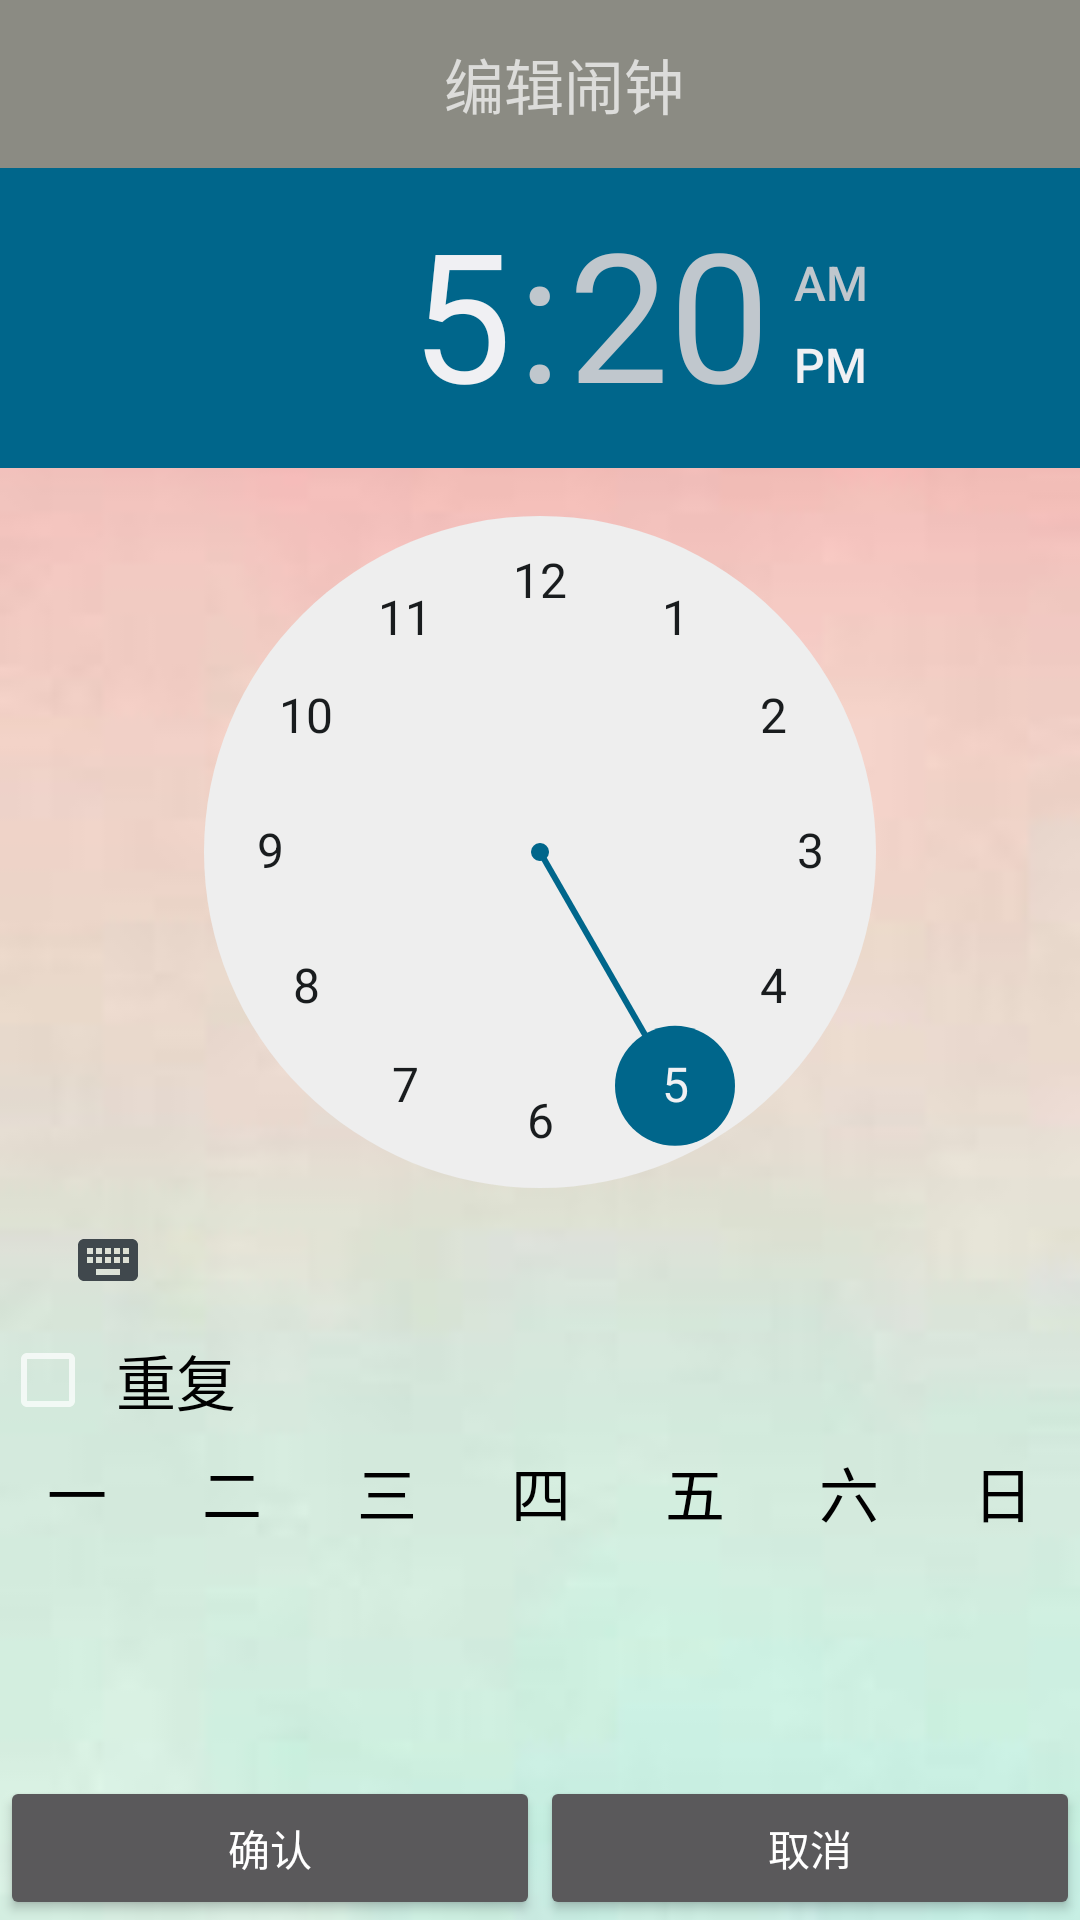

Produce the Android XML layout that renders to this screen, including the resource entries it uses.
<!-- AndroidManifest.xml: application theme Theme.AppCompat.NoActionBar -->
<!-- res/layout/set_alarm.xml -->
<?xml version="1.0" encoding="utf-8"?>
<LinearLayout xmlns:android="http://schemas.android.com/apk/res/android"
              xmlns:app="http://schemas.android.com/apk/res-auto"
              android:layout_width="match_parent"
              android:layout_height="match_parent"
              android:orientation="vertical"
              android:background="@drawable/bg">

    <android.support.v7.widget.Toolbar android:id="@+id/set_alarm_toolbar"
                                       xmlns:android="http://schemas.android.com/apk/res/android"
                                       xmlns:app="http://schemas.android.com/apk/res-auto"
                                       android:layout_width="match_parent"
                                       android:layout_height="wrap_content"
                                        android:background="@color/myToolbar">

        <TextView
            android:layout_width="match_parent"
            android:layout_height="wrap_content"
            android:text="编辑闹钟"
            android:textAlignment="center"
            android:textSize="20sp"/>

    </android.support.v7.widget.Toolbar>

    
    
    
    
    

    
    
    
    
    

    
    
    
    
    
    
    <TimePicker
        android:theme="@style/myPickerTheme"
        android:id="@+id/set_alarm_time_picker"
        android:layout_width="match_parent"
        android:layout_height="wrap_content">
    </TimePicker>

    <CheckBox
        android:id="@+id/set_alarm_check"
        android:layout_width="wrap_content"
        android:layout_height="wrap_content"
        android:paddingLeft="20px"
        android:text="重复"
        android:textSize="20sp"
        android:textColor="@color/myBlack" />

    <LinearLayout
        android:layout_width="match_parent"
        android:layout_height="wrap_content"
        android:paddingTop="20px">

        <TextView
            android:id="@+id/set_alarm_Mon"
            android:layout_width="match_parent"
            android:layout_height="wrap_content"
            android:layout_weight="1"
            android:text="一"
            android:textAlignment="center"
            android:textSize="20sp"
            android:textColor="@color/myBlack"/>

        <TextView
            android:id="@+id/set_alarm_Tue"
            android:layout_width="match_parent"
            android:layout_height="wrap_content"
            android:layout_weight="1"
            android:text="二"
            android:textAlignment="center"
            android:textSize="20sp"
            android:textColor="@color/myBlack"/>

        <TextView
            android:id="@+id/set_alarm_Wed"
            android:layout_width="match_parent"
            android:layout_height="wrap_content"
            android:layout_weight="1"
            android:text="三"
            android:textAlignment="center"
            android:textSize="20sp"
            android:textColor="@color/myBlack"/>

        <TextView
            android:id="@+id/set_alarm_Thu"
            android:layout_width="match_parent"
            android:layout_height="wrap_content"
            android:layout_weight="1"
            android:text="四"
            android:textAlignment="center"
            android:textSize="20sp"
            android:textColor="@color/myBlack"/>

        <TextView
            android:id="@+id/set_alarm_Fri"
            android:layout_width="match_parent"
            android:layout_height="wrap_content"
            android:layout_weight="1"
            android:text="五"
            android:textAlignment="center"
            android:textSize="20sp"
            android:textColor="@color/myBlack"/>

        <TextView
            android:id="@+id/set_alarm_Sat"
            android:layout_width="match_parent"
            android:layout_height="wrap_content"
            android:layout_weight="1"
            android:text="六"
            android:textAlignment="center"
            android:textSize="20sp"
            android:textColor="@color/myBlack"/>

        <TextView
            android:id="@+id/set_alarm_Sun"
            android:layout_width="match_parent"
            android:layout_height="wrap_content"
            android:layout_weight="1"
            android:text="日"
            android:textAlignment="center"
            android:textSize="20sp"
            android:textColor="@color/myBlack"/>
    </LinearLayout>

    <LinearLayout
        android:layout_width="match_parent"
        android:layout_height="match_parent"
        android:orientation="horizontal">

        <Button
            android:id="@+id/set_alarm_confirm"
            android:layout_width="match_parent"
            android:layout_height="wrap_content"
            android:layout_gravity="bottom"
            android:layout_weight="1"
            android:text="确认"/>

        <Button
            android:id="@+id/set_alarm_cancel"
            android:layout_width="match_parent"
            android:layout_height="wrap_content"
            android:layout_gravity="bottom"
            android:layout_weight="1"
            android:text="取消"/>
    </LinearLayout>

</LinearLayout>
<!-- resources referenced by this layout -->
<resources>
  <color name="myBlack">#000000</color>
  <color name="myToolbar">#8b8b83</color>
  <!-- drawable bg: jpeg bitmap (drawable, 1718 bytes) -->
  <style name="myPickerTheme" parent="android:Theme.DeviceDefault.Light">
          <item name="android:textColor">@color/myBlack</item>
      </style>
</resources>
